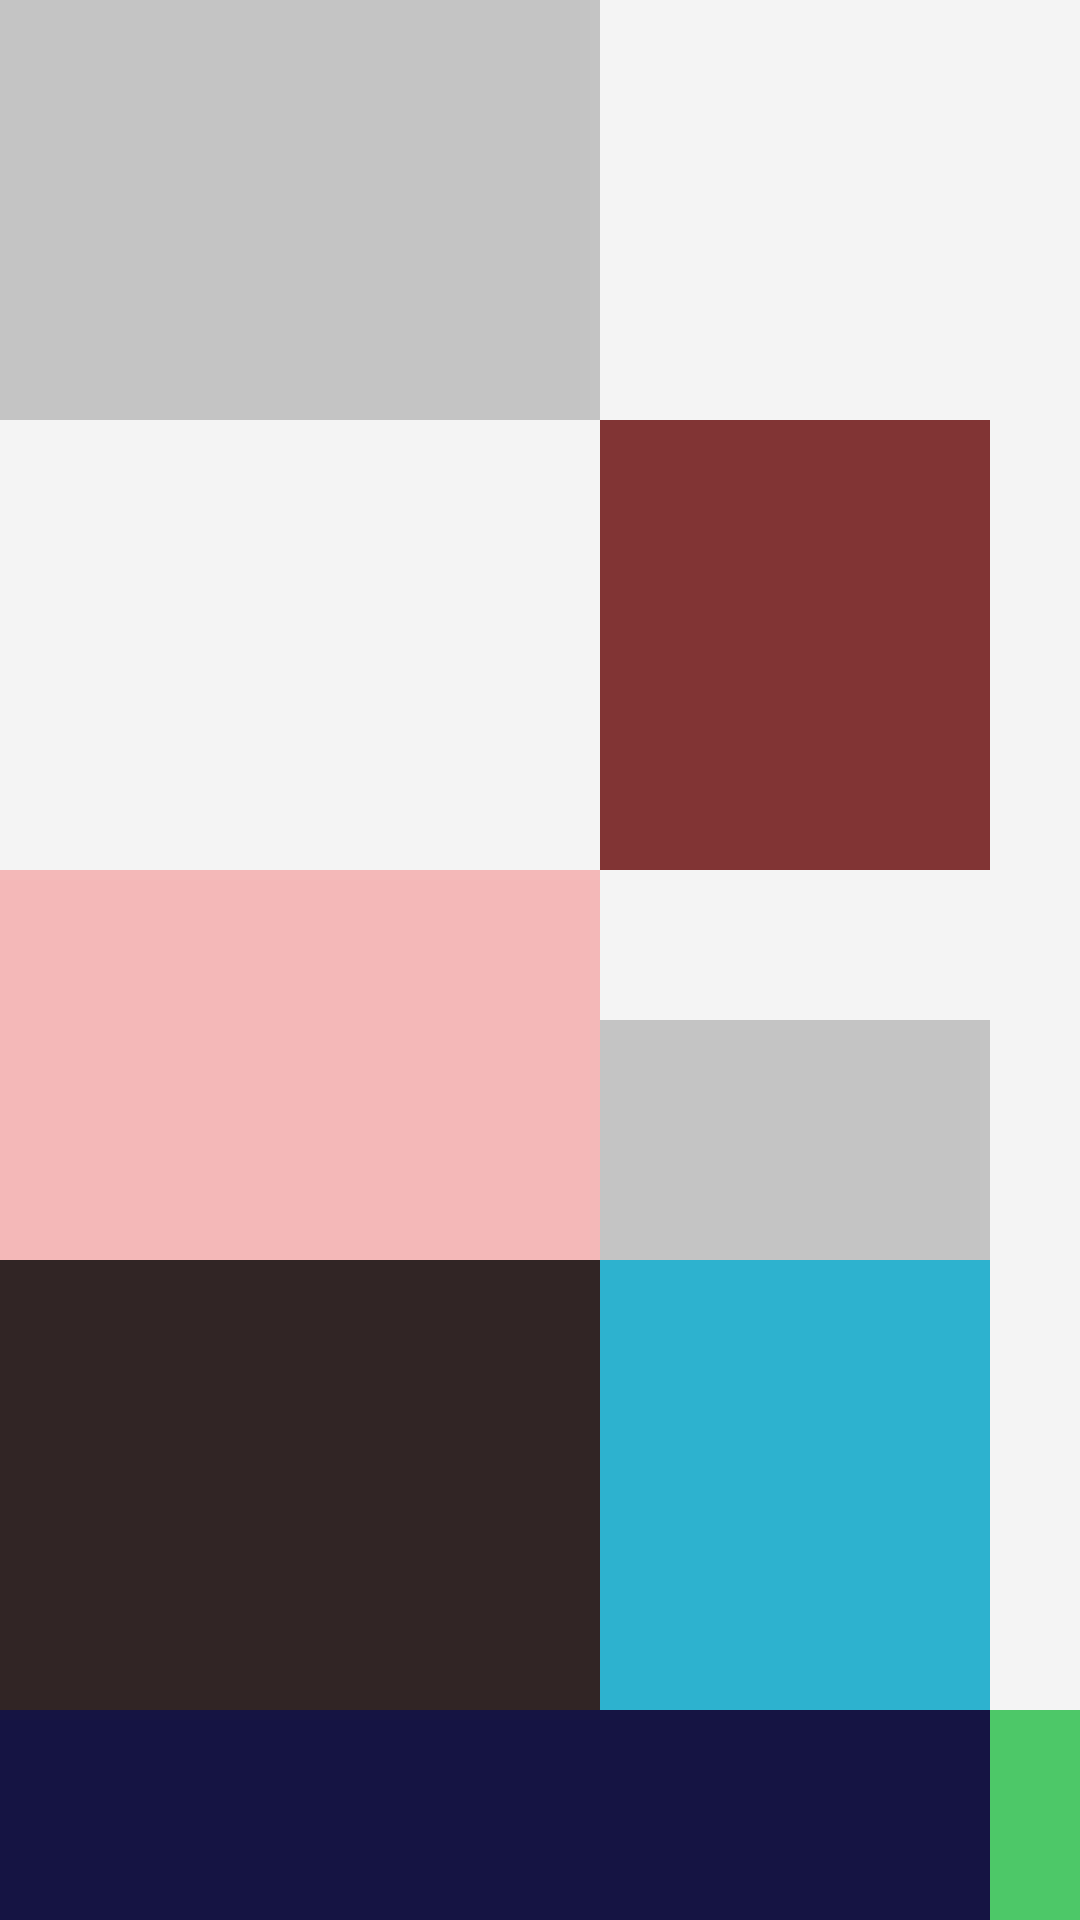

Write the Android layout XML for this screen, with the resource values it uses.
<!-- AndroidManifest.xml: application theme Theme.Btvn_18_3 -->
<!-- res/layout/hinh2.xml -->
<?xml version="1.0" encoding="utf-8"?>
<RelativeLayout
    xmlns:android="http://schemas.android.com/apk/res/android"
    android:layout_width="match_parent"
    android:layout_height="match_parent"
    android:background="#F4F4F4">
    <View
        android:layout_width="200dp"
        android:layout_height="140dp"
        android:background="#C4C4C4"
        android:id="@+id/view1"
        />
    <View
        android:layout_width="130dp"
        android:layout_height="150dp"
        android:id="@+id/view2"
        android:layout_below="@id/view1"
        android:background="#813434"
        android:layout_toRightOf="@id/view1"
        />
    <View
        android:layout_width="match_parent"
        android:layout_height="130dp"
        android:id="@+id/view3"
        android:layout_alignRight="@id/view1"
        android:layout_below="@id/view2"
        android:background="#F4B8B8"
        />
    <View
        android:layout_width="match_parent"
        android:layout_height="80dp"
        android:id="@+id/view4"
        android:layout_alignBottom="@id/view3"
        android:layout_toRightOf="@id/view3"
        android:layout_alignRight="@id/view2"
        android:background="#C4C4C4"
        />
    <View
        android:layout_width="match_parent"
        android:layout_height="150dp"
        android:id="@+id/view5"
        android:layout_toLeftOf="@id/view2"
        android:layout_below="@id/view4"
        android:background="#312525"
        />
    <View
        android:layout_width="match_parent"
        android:layout_height="match_parent"
        android:layout_below="@id/view4"
        android:layout_toRightOf="@id/view5"
        android:layout_alignBottom="@id/view5"
        android:layout_alignRight="@id/view2"
        android:background="#2DB2CF"
        android:id="@+id/view6"
        />
    <View
        android:layout_width="match_parent"
        android:layout_height="match_parent"
        android:layout_below="@id/view6"
        android:layout_alignRight="@id/view2"
        android:background="#151443"
        />
    <View
        android:layout_width="match_parent"
        android:layout_height="match_parent"
        android:layout_below="@id/view6"
        android:layout_toRightOf="@id/view2"
        android:background="#4DC868"
        />

</RelativeLayout>
<!-- resources referenced by this layout -->
<resources>
  <style name="Theme.Btvn_18_3" parent="Theme.MaterialComponents.DayNight.DarkActionBar">
          
          <item name="colorPrimary">@color/purple_500</item>
          <item name="colorPrimaryVariant">@color/purple_700</item>
          <item name="colorOnPrimary">@color/white</item>
          
          <item name="colorSecondary">@color/teal_200</item>
          <item name="colorSecondaryVariant">@color/teal_700</item>
          <item name="colorOnSecondary">@color/black</item>
          
          <item name="android:statusBarColor" tools:targetApi="l">?attr/colorPrimaryVariant</item>
          
      </style>
  <!-- not gathered from this repository: default colours our renderer supplied (Android Studio template values) -->
  <color name="purple_500">#FF6200EE</color>
  <color name="purple_700">#FF3700B3</color>
  <color name="teal_200">#FF03DAC5</color>
  <color name="teal_700">#FF018786</color>
  <color name="black">#FF000000</color>
  <color name="white">#FFFFFFFF</color>
</resources>
